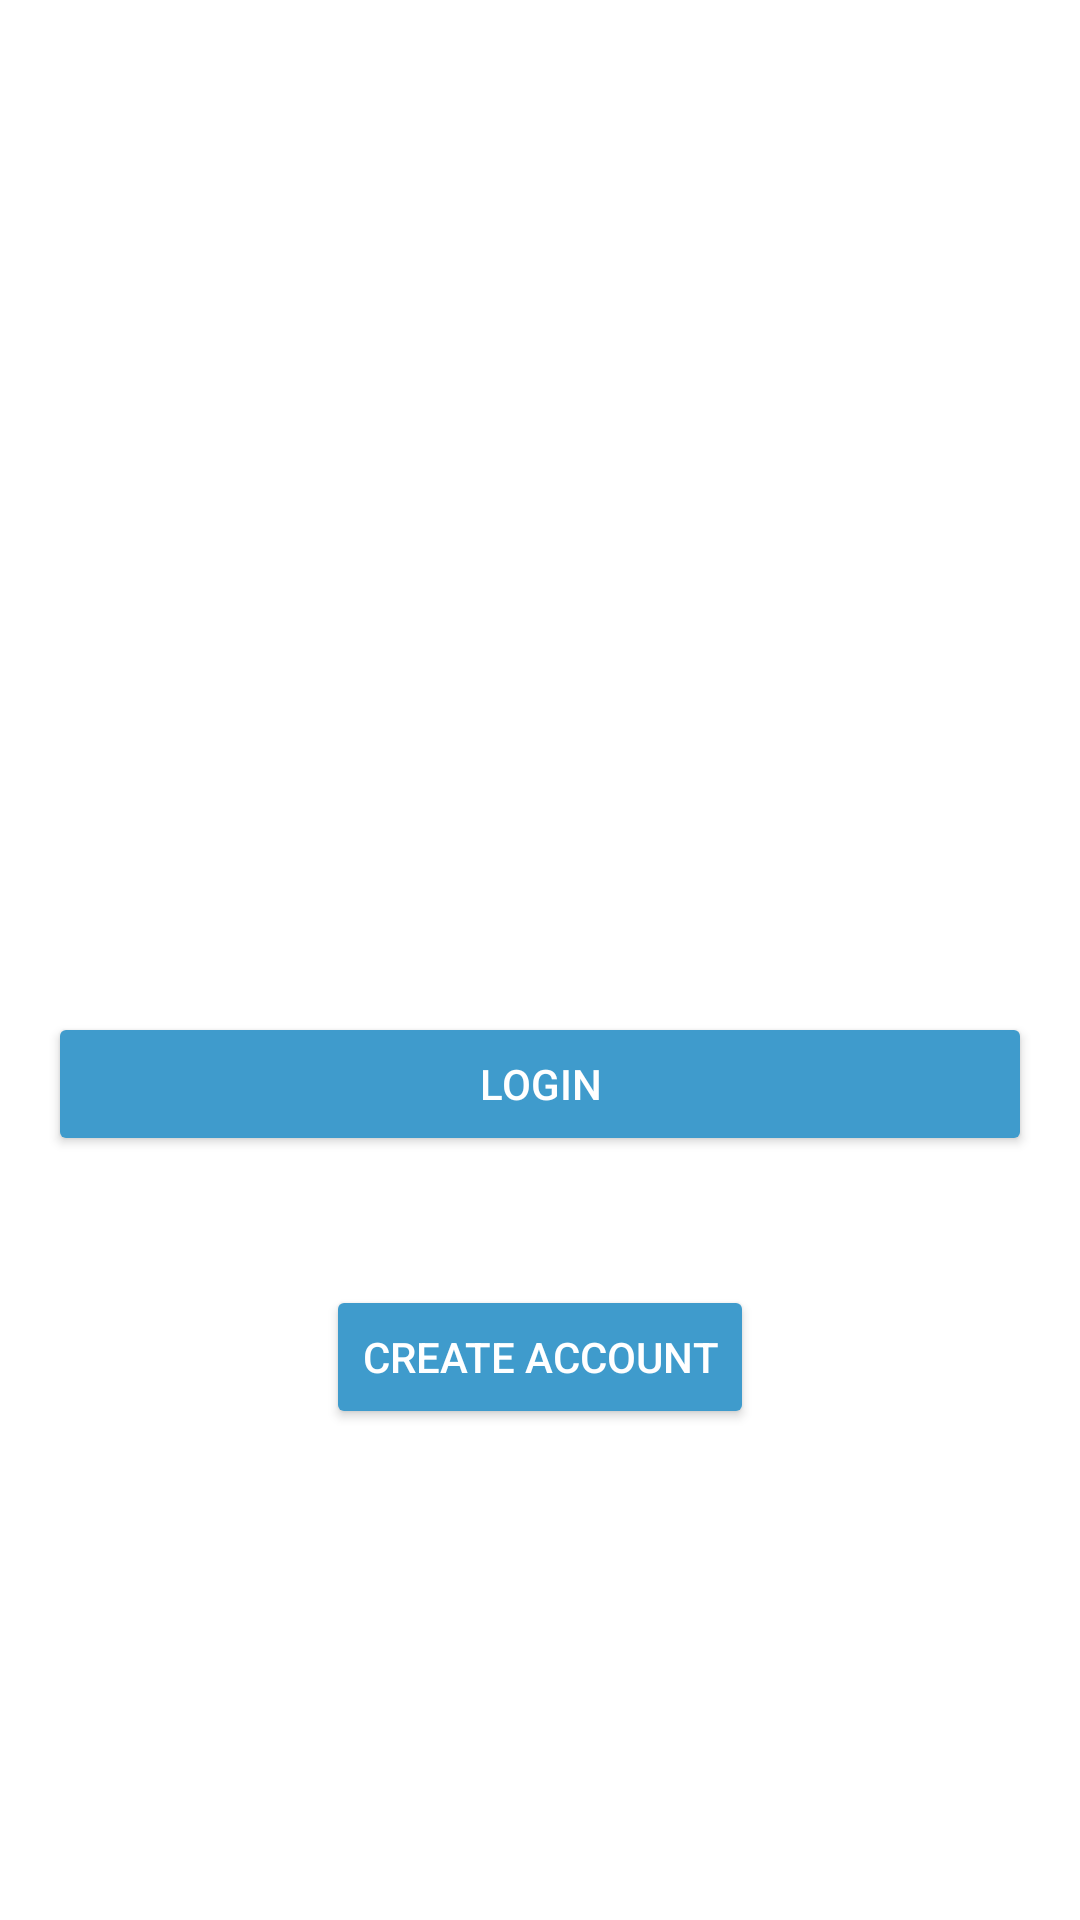

Here is an Android app screen rendered from its layout file. Give the layout XML and the strings, colors and styles it references.
<!-- AndroidManifest.xml: application theme AppTheme -->
<!-- res/layout/activity_login.xml -->
<?xml version="1.0" encoding="utf-8"?>
<RelativeLayout xmlns:android="http://schemas.android.com/apk/res/android"
    xmlns:app="http://schemas.android.com/apk/res-auto"
    xmlns:tools="http://schemas.android.com/tools"
    android:layout_width="match_parent"
    android:layout_height="match_parent"
    android:background="#FFFFFF">

    <LinearLayout
        android:id="@+id/linLayout"
        android:layout_width="match_parent"
        android:layout_height="wrap_content"
        android:layout_centerVertical="true"
        android:layout_marginStart="16dp"
        android:layout_marginTop="16dp"
        android:layout_marginEnd="16dp"
        android:layout_marginBottom="16dp"
        android:background="#FFFFFF"
        android:orientation="vertical"
        tools:context=".LoginActivity">

        <EditText
            android:id="@+id/etUsername"
            android:layout_width="match_parent"
            android:layout_height="wrap_content"
            android:layout_weight="1"
            android:ems="10"
            android:hint="username" />

        <EditText
            android:id="@+id/etPassword"
            android:layout_width="match_parent"
            android:layout_height="wrap_content"
            android:layout_weight="1"
            android:ems="10"
            android:hint="password"
            android:inputType="textPassword" />

        <Button
            android:id="@+id/btnSignUp"
            android:layout_width="match_parent"
            android:layout_height="wrap_content"
            android:layout_weight="1"
            android:backgroundTint="#3F9BCC"
            android:text="Login"
            android:textColor="#FFFFFF" />

    </LinearLayout>

    <RelativeLayout
        android:layout_width="match_parent"
        android:layout_height="match_parent"
        android:layout_below="@id/linLayout">

        <Button
            android:id="@+id/btnCreateUser"
            android:layout_width="wrap_content"
            android:layout_height="wrap_content"
            android:layout_below="@+id/tvNewUser"
            android:layout_centerHorizontal="true"
            android:layout_marginTop="8dp"
            android:backgroundTint="#3F9BCC"
            android:text="Create Account"
            android:textColor="#FFFFFF" />

        <TextView
            android:id="@+id/tvNewUser"
            android:layout_width="wrap_content"
            android:layout_height="wrap_content"
            android:layout_centerHorizontal="true"
            android:text="New User?"
            tools:text="New User?" />

    </RelativeLayout>

</RelativeLayout>
<!-- resources referenced by this layout -->
<resources>
  <style name="AppTheme" parent="Theme.AppCompat.NoActionBar">
          
          <item name="colorPrimary">@color/colorPrimary</item>
          <item name="colorPrimaryDark">@color/colorPrimaryDark</item>
          <item name="colorAccent">@color/colorAccent</item>
          <item name="android:textColorSecondary">@color/colorWhite</item>
      </style>
  <color name="colorPrimary">#6200EE</color>
  <color name="colorPrimaryDark">#000000</color>
  <color name="colorAccent">#03DAC5</color>
  <color name="colorWhite">#FFFFFF</color>
</resources>
